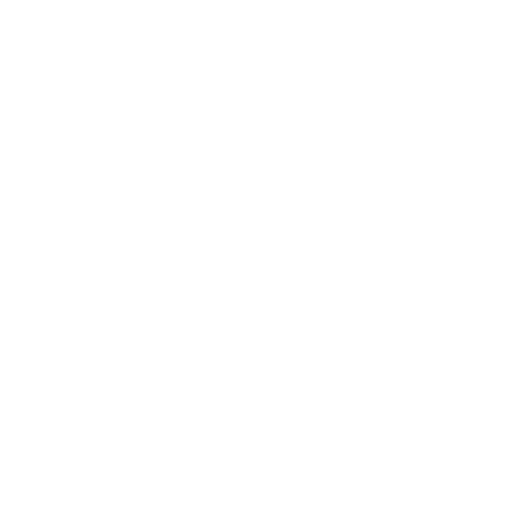
t = 0.00 s
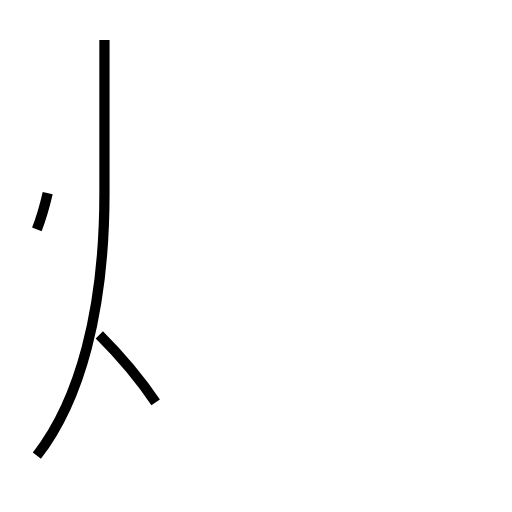
t = 1.63 s
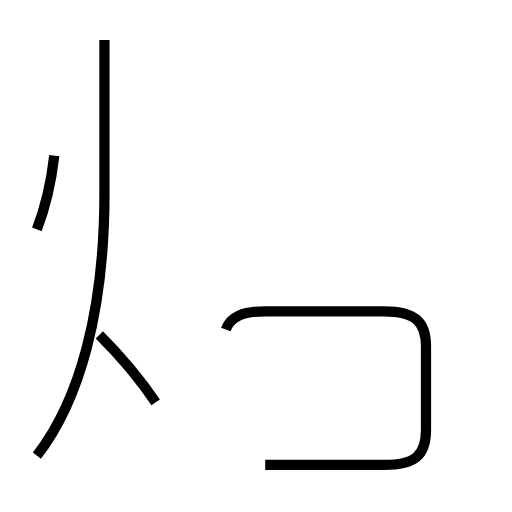
t = 3.19 s
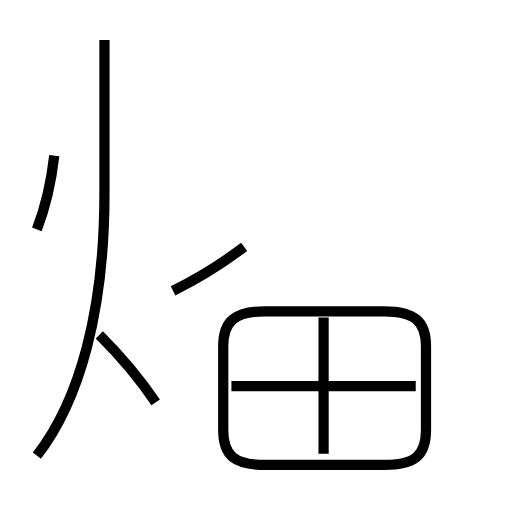
t = 4.85 s
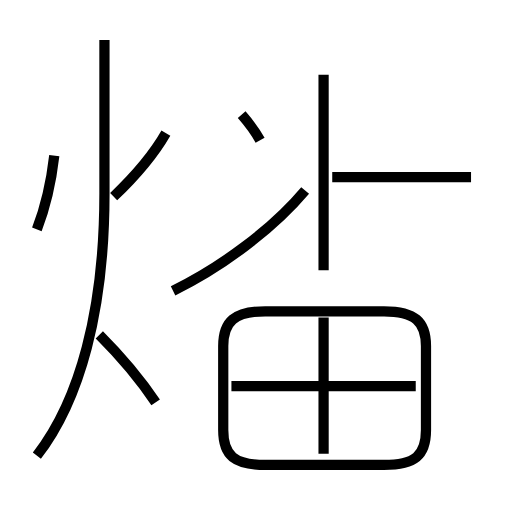
t = 6.41 s
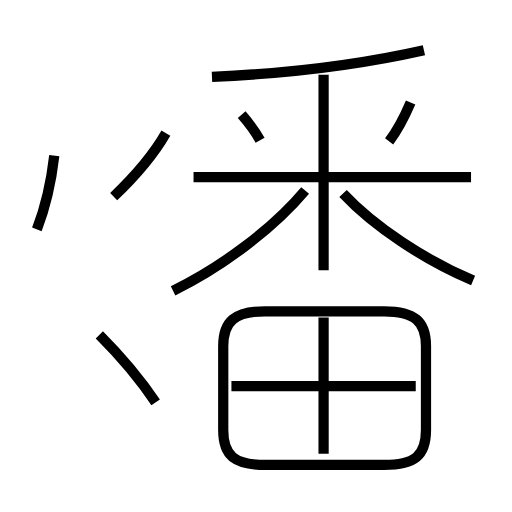
t = 8.04 s

The animated SVG that drew these frames (rendered in a browser with its animation timeline set to each time). Animation: 14 SMIL elements (animate=14); one cycle of 8.04 s.

<?xml version='1.0' encoding='utf-8'?>
<svg viewBox="0.0 -6.0 50.0 50.0" version="1.1" xmlns="http://www.w3.org/2000/svg"><rect x="-1000" y="-1000" width="2000" height="2000" stroke="white" fill="white" /><g style="fill:none;stroke:#000000;stroke-width:1"><path d="M 3.6 0.5 C 7.8 -4.9 10.2 -13.7 10.2 -25.1 L 10.2 -40.1 " transform="translate(0.0 38.0)" stroke-dasharray="41.88969861437337" stroke-dashoffset="41.88969861437337"><animate attributeName="stroke-dashoffset" from="41.88969861437337" to="0" dur="1.2566909584312012s" begin="0s; anim_end.end" fill="freeze" id="anim0" /></path><path d="M 15.2 -4.7 C 13.8 -6.8 11.8 -9.2 9.7 -11.3 " transform="translate(0.0 38.0)" stroke-dasharray="8.604166970976971" stroke-dashoffset="8.604166970976971"><animate attributeName="stroke-dashoffset" from="8.604166970976971" to="0" dur="0.25812500912930914s" begin="anim0.end" fill="freeze" id="anim1" /></path><path d="M 3.6 -21.6 C 4.3 -23.4 5.0 -26.2 5.3 -28.8 " transform="translate(0.0 38.0)" stroke-dasharray="7.415321656558122" stroke-dashoffset="7.415321656558122"><animate attributeName="stroke-dashoffset" from="7.415321656558122" to="0" dur="0.22245964969674364s" begin="anim1.end" fill="freeze" id="anim2" /></path><path d="M 25.9 1.4 L 37.5 1.4 C 40.5 1.4 41.6 0.5 41.6 -2.0 L 41.6 -10.2 C 41.6 -12.6 40.5 -13.6 37.5 -13.6 L 25.9 -13.6 C 22.9 -13.6 21.8 -12.6 21.8 -10.2 L 21.8 -2.0 C 21.8 0.5 22.9 1.4 25.9 1.4 Z " transform="translate(0.0 38.0)" stroke-dasharray="64.42213385057501" stroke-dashoffset="64.42213385057501"><animate attributeName="stroke-dashoffset" from="64.42213385057501" to="0" dur="1.93266401551725s" begin="anim2.end" fill="freeze" id="anim3" /></path><path d="M 40.6 -6.3 L 22.6 -6.3 " transform="translate(0.0 38.0)" stroke-dasharray="18.0" stroke-dashoffset="18.0"><animate attributeName="stroke-dashoffset" from="18.0" to="0" dur="0.54s" begin="anim3.end" fill="freeze" id="anim4" /></path><path d="M 31.6 0.3 L 31.6 -13.0 " transform="translate(0.0 38.0)" stroke-dasharray="13.3" stroke-dashoffset="13.3"><animate attributeName="stroke-dashoffset" from="13.3" to="0" dur="0.399s" begin="anim4.end" fill="freeze" id="anim5" /></path><path d="M 16.9 -15.6 C 21.6 -17.9 26.6 -21.6 29.8 -25.4 " transform="translate(0.0 38.0)" stroke-dasharray="16.305428944647442" stroke-dashoffset="16.305428944647442"><animate attributeName="stroke-dashoffset" from="16.305428944647442" to="0" dur="0.48916286833942324s" begin="anim5.end" fill="freeze" id="anim6" /></path><path d="M 11.1 -24.8 C 13.2 -26.8 15.0 -28.9 16.2 -31.0 " transform="translate(0.0 38.0)" stroke-dasharray="8.055429607425628" stroke-dashoffset="8.055429607425628"><animate attributeName="stroke-dashoffset" from="8.055429607425628" to="0" dur="0.24166288822276882s" begin="anim6.end" fill="freeze" id="anim7" /></path><path d="M 25.4 -30.3 C 24.9 -31.2 24.3 -32.0 23.6 -32.8 " transform="translate(0.0 38.0)" stroke-dasharray="3.0865101541757984" stroke-dashoffset="3.0865101541757984"><animate attributeName="stroke-dashoffset" from="3.0865101541757984" to="0" dur="0.09259530462527395s" begin="anim7.end" fill="freeze" id="anim8" /></path><path d="M 31.6 -17.6 L 31.6 -36.7 " transform="translate(0.0 38.0)" stroke-dasharray="19.1" stroke-dashoffset="19.1"><animate attributeName="stroke-dashoffset" from="19.1" to="0" dur="0.5730000000000001s" begin="anim8.end" fill="freeze" id="anim9" /></path><path d="M 46.0 -26.7 L 18.9 -26.7 " transform="translate(0.0 38.0)" stroke-dasharray="27.1" stroke-dashoffset="27.1"><animate attributeName="stroke-dashoffset" from="27.1" to="0" dur="0.8130000000000001s" begin="anim9.end" fill="freeze" id="anim10" /></path><path d="M 46.2 -16.6 C 41.5 -18.6 36.6 -21.8 33.5 -25.1 " transform="translate(0.0 38.0)" stroke-dasharray="15.380133002441264" stroke-dashoffset="15.380133002441264"><animate attributeName="stroke-dashoffset" from="15.380133002441264" to="0" dur="0.4614039900732379s" begin="anim10.end" fill="freeze" id="anim11" /></path><path d="M 20.7 -36.5 C 27.6 -36.8 35.2 -37.7 41.4 -39.1 " transform="translate(0.0 38.0)" stroke-dasharray="20.888207916021546" stroke-dashoffset="20.888207916021546"><animate attributeName="stroke-dashoffset" from="20.888207916021546" to="0" dur="0.6266462374806464s" begin="anim11.end" fill="freeze" id="anim12" /></path><path d="M 38.0 -30.2 C 38.9 -31.4 39.5 -32.6 40.1 -34.0" transform="translate(0.0 38.0)" stroke-dasharray="4.352794590401791" stroke-dashoffset="4.352794590401791"><animate attributeName="stroke-dashoffset" from="4.352794590401791" to="0" dur="0.13058383771205373s" begin="anim12.end" fill="freeze" id="anim_end" /></path></g></svg>
